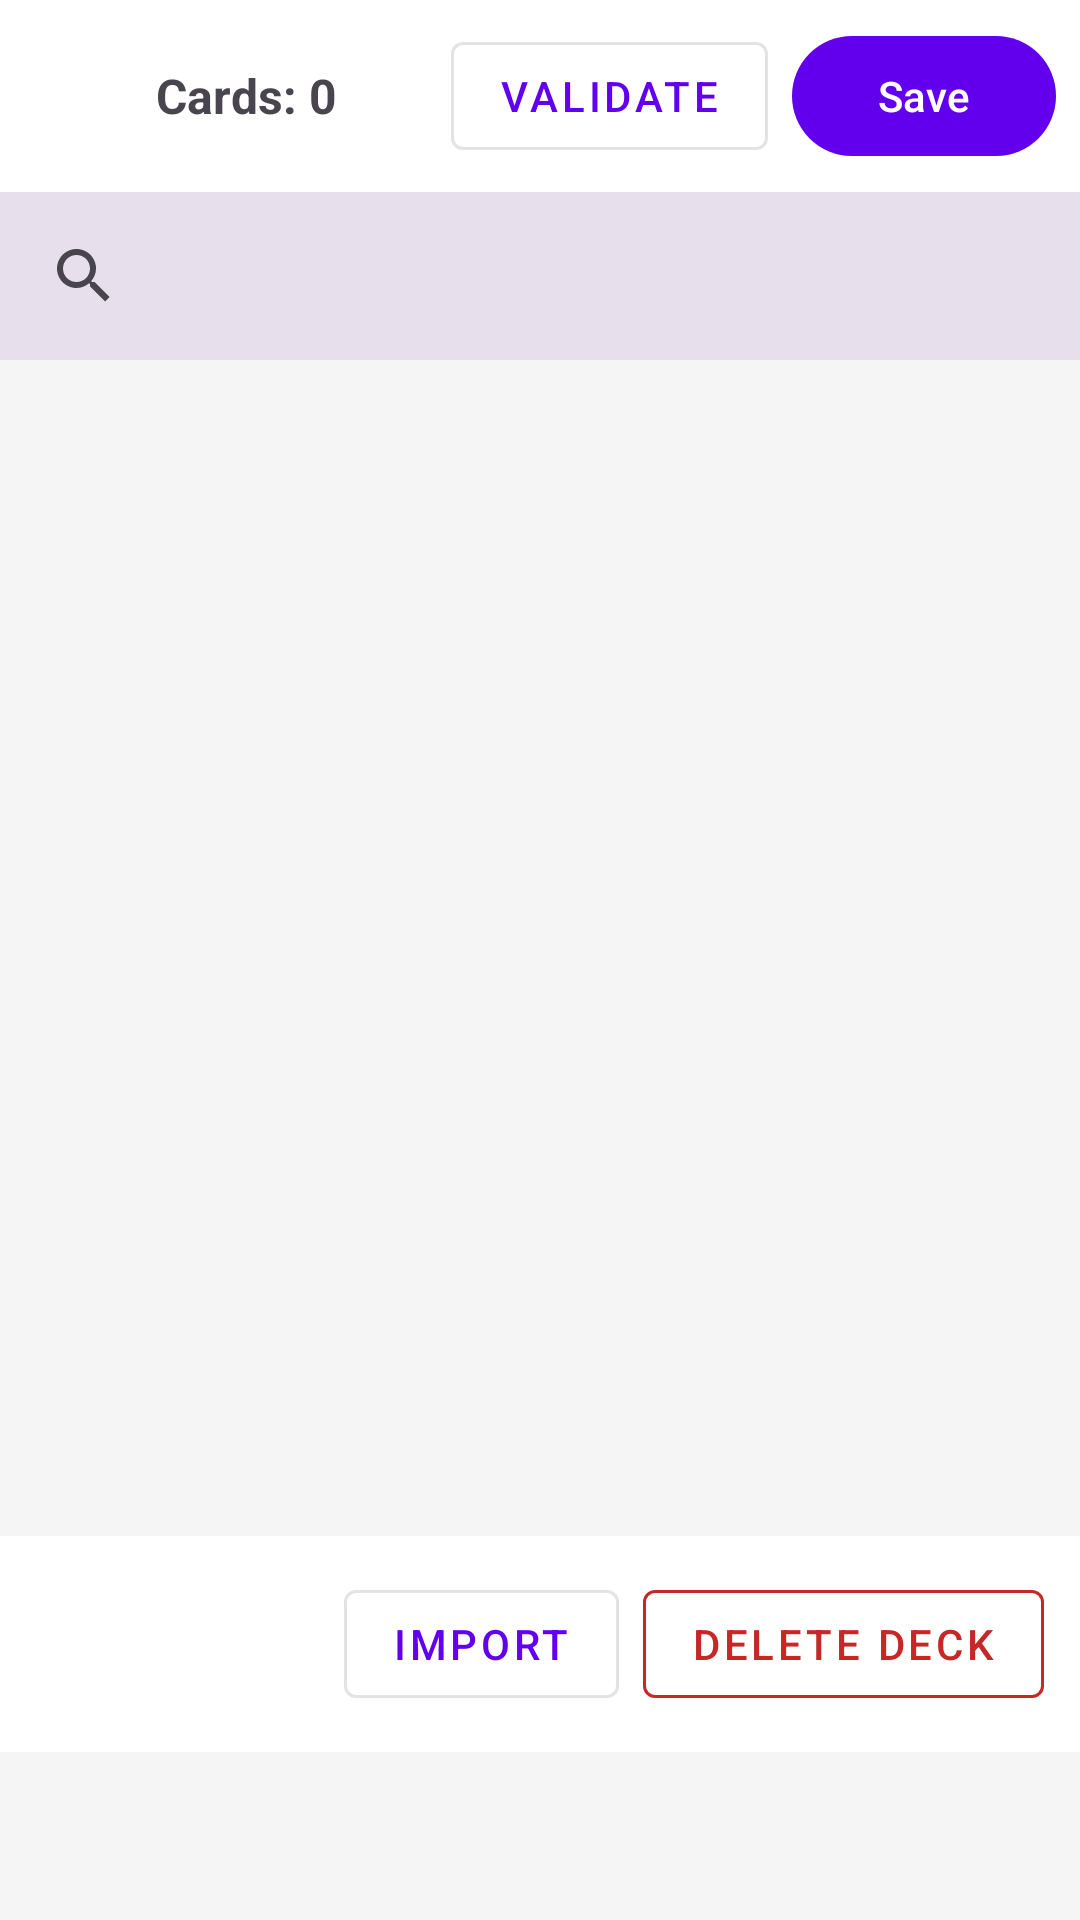

The Android layout XML behind this screen, and the referenced resources:
<!-- AndroidManifest.xml: application theme Theme.ManaForge -->
<!-- res/layout/fragment_deck_editor.xml -->
<?xml version="1.0" encoding="utf-8"?>
<androidx.coordinatorlayout.widget.CoordinatorLayout
    xmlns:android="http://schemas.android.com/apk/res/android"
    xmlns:app="http://schemas.android.com/apk/res-auto"
    android:layout_width="match_parent"
    android:layout_height="match_parent">

    <LinearLayout
        android:layout_width="match_parent"
        android:layout_height="match_parent"
        android:orientation="vertical"
        android:paddingBottom="56dp"
        android:clipToPadding="false">

        
        <LinearLayout
            android:layout_width="match_parent"
            android:layout_height="wrap_content"
            android:orientation="horizontal"
            android:gravity="center_vertical"
            android:padding="8dp"
            android:background="?attr/colorSurface">

            <ImageButton
                android:id="@+id/btnBack"
                android:layout_width="40dp"
                android:layout_height="40dp"
                android:src="@drawable/ic_arrow_back"
                android:background="?attr/selectableItemBackgroundBorderless"
                android:contentDescription="Back"
                android:layout_marginEnd="4dp" />

            <TextView
                android:id="@+id/tvCardCount"
                android:layout_width="0dp"
                android:layout_height="wrap_content"
                android:layout_weight="1"
                android:text="Cards: 0"
                android:textSize="16sp"
                android:textStyle="bold" />

            <com.google.android.material.button.MaterialButton
                android:id="@+id/btnValidate"
                style="@style/Widget.MaterialComponents.Button.OutlinedButton"
                android:layout_width="wrap_content"
                android:layout_height="wrap_content"
                android:text="Validate"
                android:layout_marginEnd="8dp" />

            <com.google.android.material.button.MaterialButton
                android:id="@+id/btnSaveDeck"
                android:layout_width="wrap_content"
                android:layout_height="wrap_content"
                android:text="Save" />

        </LinearLayout>

        
        <com.google.android.material.card.MaterialCardView
            android:id="@+id/commanderSection"
            android:layout_width="match_parent"
            android:layout_height="wrap_content"
            android:layout_margin="8dp"
            android:visibility="gone"
            app:cardCornerRadius="8dp"
            app:cardElevation="4dp">

            <LinearLayout
                android:layout_width="match_parent"
                android:layout_height="wrap_content"
                android:gravity="center_vertical"
                android:orientation="horizontal"
                android:padding="12dp">

                <TextView
                    android:layout_width="wrap_content"
                    android:layout_height="wrap_content"
                    android:layout_marginEnd="12dp"
                    android:text="👑"
                    android:textSize="24sp" />

                
                <LinearLayout
                    android:id="@+id/layoutNoCommander"
                    android:layout_width="0dp"
                    android:layout_height="wrap_content"
                    android:layout_weight="1"
                    android:orientation="vertical">

                    <TextView
                        android:layout_width="wrap_content"
                        android:layout_height="wrap_content"
                        android:text="Commander"
                        android:textSize="14sp"
                        android:textStyle="bold" />

                    <TextView
                        android:layout_width="wrap_content"
                        android:layout_height="wrap_content"
                        android:alpha="0.6"
                        android:text="Not selected"
                        android:textSize="12sp" />
                </LinearLayout>

                
                <LinearLayout
                    android:id="@+id/layoutCommanderCard"
                    android:layout_width="0dp"
                    android:layout_height="wrap_content"
                    android:layout_weight="1"
                    android:gravity="center_vertical"
                    android:orientation="horizontal"
                    android:visibility="gone">

                    <ImageView
                        android:id="@+id/imgCommander"
                        android:layout_width="40dp"
                        android:layout_height="56dp"
                        android:layout_marginEnd="10dp"
                        android:scaleType="centerCrop" />

                    <LinearLayout
                        android:layout_width="0dp"
                        android:layout_height="wrap_content"
                        android:layout_weight="1"
                        android:orientation="vertical">

                        <TextView
                            android:id="@+id/tvCommanderName"
                            android:layout_width="wrap_content"
                            android:layout_height="wrap_content"
                            android:textSize="14sp"
                            android:textStyle="bold" />

                        <TextView
                            android:id="@+id/tvCommanderType"
                            android:layout_width="wrap_content"
                            android:layout_height="wrap_content"
                            android:alpha="0.6"
                            android:textSize="11sp" />
                    </LinearLayout>
                </LinearLayout>

                <com.google.android.material.button.MaterialButton
                    android:id="@+id/btnPickCommander"
                    style="@style/Widget.MaterialComponents.Button.OutlinedButton"
                    android:layout_width="wrap_content"
                    android:layout_height="wrap_content"
                    android:text="Set"
                    android:textSize="12sp" />

            </LinearLayout>
        </com.google.android.material.card.MaterialCardView>

        
        <androidx.appcompat.widget.SearchView
            android:id="@+id/searchView"
            android:layout_width="match_parent"
            android:layout_height="wrap_content"
            android:queryHint="Search cards (Scryfall)…"
            android:background="?attr/colorSurfaceVariant"
            android:padding="4dp" />

        
        <FrameLayout
            android:layout_width="match_parent"
            android:layout_height="wrap_content">

            <androidx.recyclerview.widget.RecyclerView
                android:id="@+id/recyclerSearchResults"
                android:layout_width="match_parent"
                android:layout_height="240dp"
                android:background="?attr/colorSurface"
                android:elevation="8dp"
                android:visibility="gone" />

        </FrameLayout>

        
        <FrameLayout
            android:layout_width="match_parent"
            android:layout_height="0dp"
            android:layout_weight="1">

            <androidx.recyclerview.widget.RecyclerView
                android:id="@+id/recyclerDeckCards"
                android:layout_width="match_parent"
                android:layout_height="match_parent"
                android:paddingTop="8dp"
                android:paddingHorizontal="8dp"
                android:paddingBottom="72dp"
                android:clipToPadding="false" />

            <ProgressBar
                android:id="@+id/progressDeckCards"
                android:layout_width="wrap_content"
                android:layout_height="wrap_content"
                android:layout_gravity="center"
                android:visibility="gone" />

        </FrameLayout>

        
        <LinearLayout
            android:layout_width="match_parent"
            android:layout_height="wrap_content"
            android:orientation="horizontal"
            android:padding="12dp"
            android:gravity="end"
            android:background="?attr/colorSurface">

            <com.google.android.material.button.MaterialButton
                android:id="@+id/btnImportDeck"
                style="@style/Widget.MaterialComponents.Button.OutlinedButton"
                android:layout_width="wrap_content"
                android:layout_height="wrap_content"
                android:text="Import"
                android:layout_marginEnd="8dp" />

            <com.google.android.material.button.MaterialButton
                android:id="@+id/btnDeleteDeck"
                style="@style/Widget.MaterialComponents.Button.OutlinedButton"
                android:layout_width="wrap_content"
                android:layout_height="wrap_content"
                android:text="Delete Deck"
                android:textColor="@color/loss_red"
                app:strokeColor="@color/loss_red" />

        </LinearLayout>

    </LinearLayout>

</androidx.coordinatorlayout.widget.CoordinatorLayout>
<!-- resources referenced by this layout -->
<resources>
  <color name="loss_red">#C62828</color>
  <style name="Theme.ManaForge" parent="Theme.Material3.DayNight.NoActionBar">
          <item name="colorPrimary">@color/manaforge_primary</item>
          <item name="colorPrimaryVariant">@color/manaforge_primary_variant</item>
          <item name="colorSecondary">@color/manaforge_secondary</item>
          <item name="colorSurface">@color/surface</item>
          <item name="android:colorBackground">@color/background</item>
      </style>
  <color name="manaforge_primary">#6200EE</color>
  <color name="manaforge_primary_variant">#3700B3</color>
  <color name="manaforge_secondary">#03DAC6</color>
  <color name="surface">#FFFFFF</color>
  <color name="background">#F5F5F5</color>
</resources>
